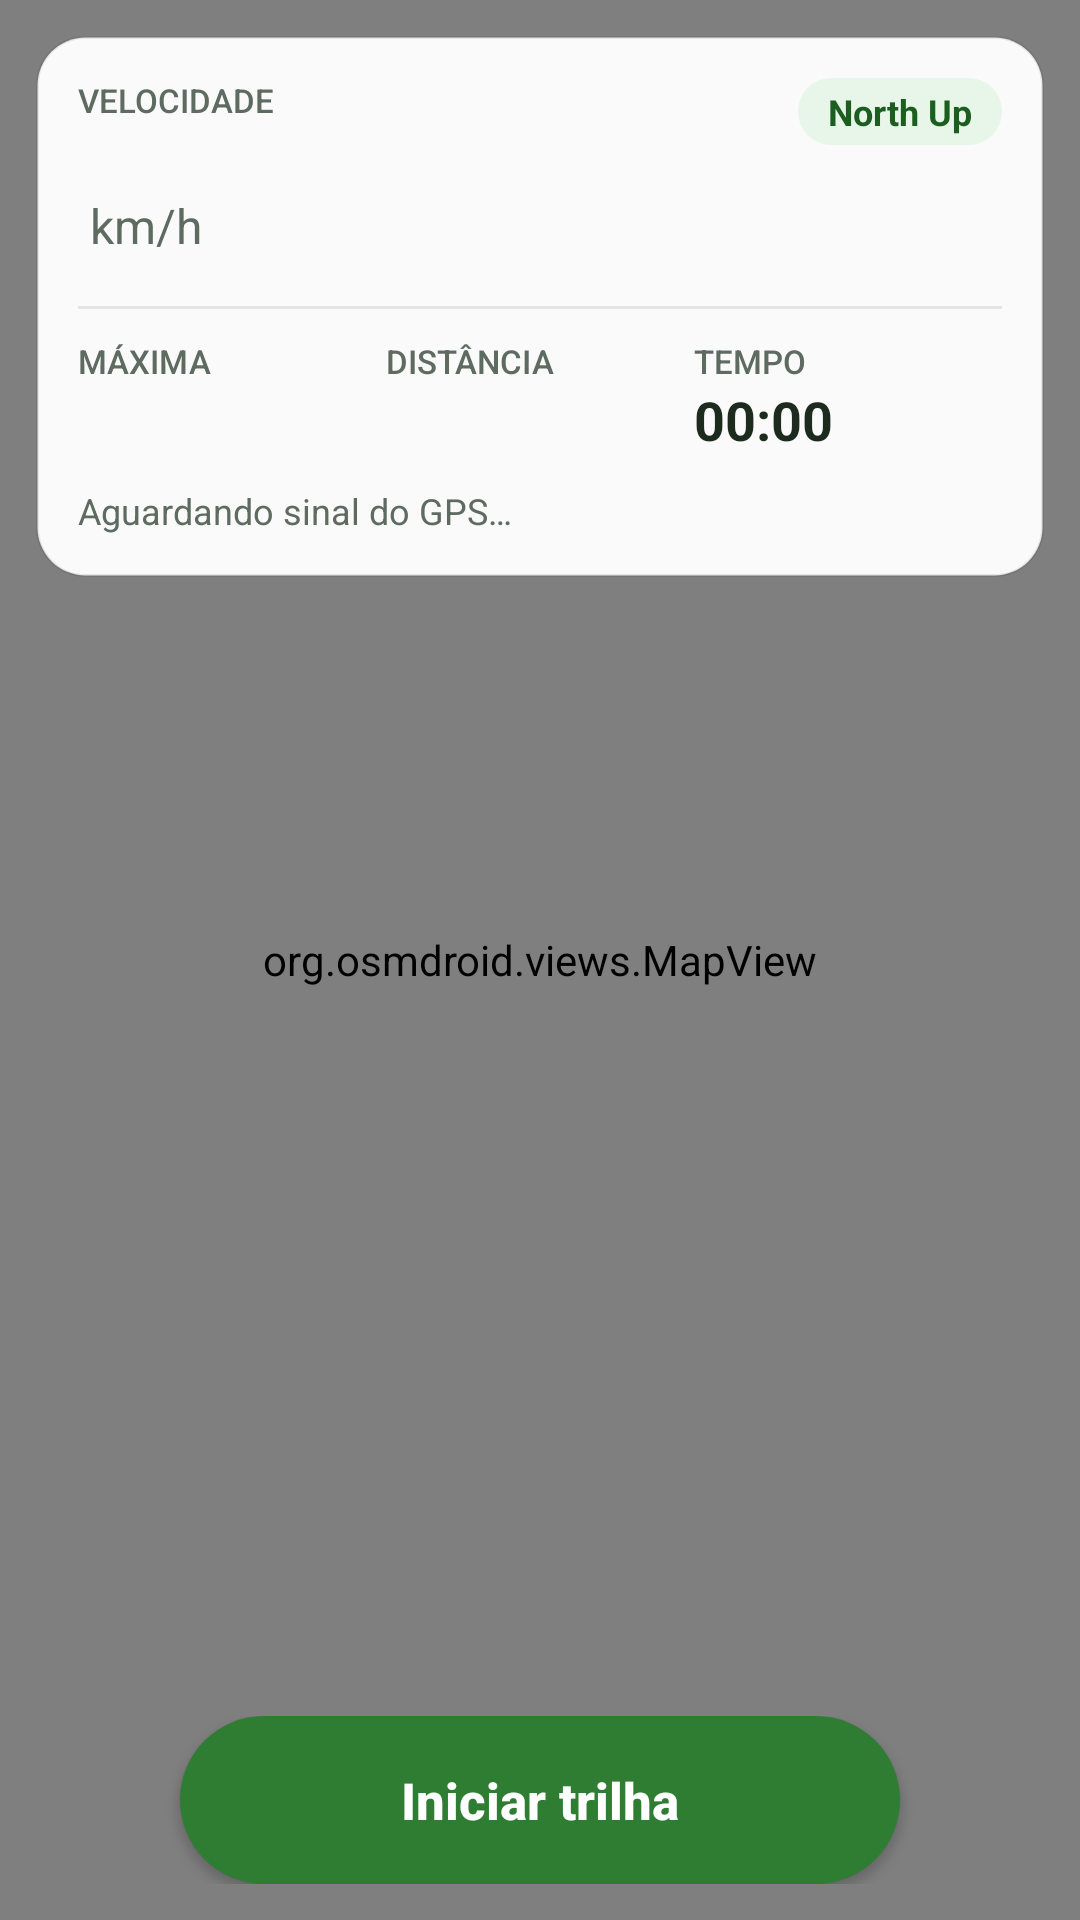

Reconstruct the res/layout file that produces this screen, plus the resources it refers to.
<!-- AndroidManifest.xml: application theme AppTheme -->
<!-- res/layout/activity_registrar_trilha.xml -->
<?xml version="1.0" encoding="utf-8"?>
<FrameLayout xmlns:android="http://schemas.android.com/apk/res/android"
    xmlns:tools="http://schemas.android.com/tools"
    android:layout_width="match_parent"
    android:layout_height="match_parent">

    <org.osmdroid.views.MapView
        android:id="@+id/mapa"
        android:layout_width="match_parent"
        android:layout_height="match_parent" />

    
    <FrameLayout
        android:id="@+id/camada_controles"
        android:layout_width="match_parent"
        android:layout_height="match_parent"
        android:clipToPadding="false"
        android:padding="12dp">

        
        <LinearLayout
            android:id="@+id/painel_topo"
            android:layout_width="match_parent"
            android:layout_height="wrap_content"
            android:layout_gravity="top"
            android:background="@drawable/bg_painel"
            android:elevation="4dp"
            android:orientation="vertical"
            android:padding="14dp">

            <LinearLayout
                android:layout_width="match_parent"
                android:layout_height="wrap_content"
                android:baselineAligned="false"
                android:orientation="horizontal">

                
                <LinearLayout
                    android:layout_width="0dp"
                    android:layout_height="wrap_content"
                    android:layout_weight="1"
                    android:orientation="vertical">

                    <TextView
                        style="@style/Texto.Rotulo"
                        android:layout_width="wrap_content"
                        android:layout_height="wrap_content"
                        android:text="@string/rotulo_velocidade" />

                    <LinearLayout
                        android:layout_width="wrap_content"
                        android:layout_height="wrap_content"
                        android:baselineAligned="true"
                        android:orientation="horizontal">

                        <TextView
                            android:id="@+id/tv_velocidade_atual"
                            android:layout_width="wrap_content"
                            android:layout_height="wrap_content"
                            android:includeFontPadding="false"
                            tools:text="0,0"
                            android:textColor="@color/primaria"
                            android:textSize="44sp"
                            android:textStyle="bold" />

                        <TextView
                            android:layout_width="wrap_content"
                            android:layout_height="wrap_content"
                            android:layout_marginStart="4dp"
                            android:text="@string/unidade_kmh"
                            android:textColor="@color/texto_secundario"
                            android:textSize="16sp" />
                    </LinearLayout>
                </LinearLayout>

                
                <LinearLayout
                    android:layout_width="wrap_content"
                    android:layout_height="wrap_content"
                    android:gravity="end"
                    android:orientation="vertical">

                    <TextView
                        android:id="@+id/tv_modo_navegacao"
                        android:layout_width="wrap_content"
                        android:layout_height="wrap_content"
                        android:background="@drawable/bg_chip"
                        android:paddingBottom="3dp"
                        android:paddingStart="10dp"
                        android:paddingEnd="10dp"
                        android:paddingTop="3dp"
                        android:text="@string/navegacao_north_up"
                        android:textColor="@color/primaria_escura"
                        android:textSize="12sp"
                        android:textStyle="bold" />

                    <TextView
                        android:id="@+id/tv_precisao"
                        style="@style/Texto.Descricao"
                        android:layout_width="wrap_content"
                        android:layout_height="wrap_content"
                        android:layout_marginTop="6dp"
                        android:textSize="12sp" />
                </LinearLayout>
            </LinearLayout>

            <View
                android:layout_width="match_parent"
                android:layout_height="1dp"
                android:layout_marginBottom="10dp"
                android:layout_marginTop="10dp"
                android:background="@color/divisor" />

            
            <LinearLayout
                android:layout_width="match_parent"
                android:layout_height="wrap_content"
                android:baselineAligned="false"
                android:orientation="horizontal">

                <LinearLayout
                    android:layout_width="0dp"
                    android:layout_height="wrap_content"
                    android:layout_weight="1"
                    android:orientation="vertical">

                    <TextView
                        style="@style/Texto.Rotulo"
                        android:layout_width="wrap_content"
                        android:layout_height="wrap_content"
                        android:text="@string/rotulo_maxima" />

                    <TextView
                        android:id="@+id/tv_velocidade_maxima"
                        style="@style/Texto.Valor"
                        android:layout_width="wrap_content"
                        android:layout_height="wrap_content" />
                </LinearLayout>

                <LinearLayout
                    android:layout_width="0dp"
                    android:layout_height="wrap_content"
                    android:layout_weight="1"
                    android:orientation="vertical">

                    <TextView
                        style="@style/Texto.Rotulo"
                        android:layout_width="wrap_content"
                        android:layout_height="wrap_content"
                        android:text="@string/rotulo_distancia" />

                    <TextView
                        android:id="@+id/tv_distancia"
                        style="@style/Texto.Valor"
                        android:layout_width="wrap_content"
                        android:layout_height="wrap_content" />
                </LinearLayout>

                <LinearLayout
                    android:layout_width="0dp"
                    android:layout_height="wrap_content"
                    android:layout_weight="1"
                    android:orientation="vertical">

                    <TextView
                        style="@style/Texto.Rotulo"
                        android:layout_width="wrap_content"
                        android:layout_height="wrap_content"
                        android:text="@string/rotulo_tempo" />

                    
                    <Chronometer
                        android:id="@+id/cronometro"
                        style="@style/Texto.Valor"
                        android:layout_width="wrap_content"
                        android:layout_height="wrap_content" />
                </LinearLayout>
            </LinearLayout>

            <TextView
                android:id="@+id/tv_status"
                style="@style/Texto.Descricao"
                android:layout_width="match_parent"
                android:layout_height="wrap_content"
                android:layout_marginTop="10dp"
                android:text="@string/status_aguardando_sinal"
                android:textSize="12sp" />
        </LinearLayout>

        
        <LinearLayout
            android:id="@+id/painel_baixo"
            android:layout_width="match_parent"
            android:layout_height="wrap_content"
            android:layout_gravity="bottom"
            android:orientation="vertical">

            <ImageButton
                android:id="@+id/btn_centralizar"
                android:layout_width="52dp"
                android:layout_height="52dp"
                android:layout_gravity="end"
                android:layout_marginBottom="12dp"
                android:background="@drawable/bg_botao_redondo"
                android:contentDescription="@string/centralizar"
                android:elevation="4dp"
                android:src="@drawable/ic_centralizar"
                android:visibility="gone" />

            <Button
                android:id="@+id/btn_iniciar_parar"
                style="@style/BotaoPrincipal"
                android:layout_width="wrap_content"
                android:layout_gravity="center_horizontal"
                android:minWidth="240dp"
                android:paddingStart="32dp"
                android:paddingEnd="32dp"
                android:elevation="4dp"
                android:text="@string/iniciar_trilha" />
        </LinearLayout>
    </FrameLayout>
</FrameLayout>
<!-- resources referenced by this layout -->
<resources>
  <color name="divisor">#E2E6E1</color>
  <color name="primaria">#2E7D32</color>
  <color name="primaria_escura">#1B5E20</color>
  <color name="texto_secundario">#5E6B60</color>
  <!-- drawable bg_botao_redondo (drawable) -->
  <?xml version="1.0" encoding="utf-8"?>
  <selector xmlns:android="http://schemas.android.com/apk/res/android">
      <item android:state_pressed="true">
          <shape android:shape="oval">
              <solid android:color="@color/pressionado" />
              <stroke android:width="1dp" android:color="@color/divisor" />
          </shape>
      </item>
      <item>
          <shape android:shape="oval">
              <solid android:color="@color/superficie" />
              <stroke android:width="1dp" android:color="@color/divisor" />
          </shape>
      </item>
  </selector>
  <!-- drawable bg_chip (drawable) -->
  <?xml version="1.0" encoding="utf-8"?>
  <shape xmlns:android="http://schemas.android.com/apk/res/android"
      android:shape="rectangle">
      <solid android:color="@color/primaria_clara" />
      <corners android:radius="12dp" />
  </shape>
  <!-- drawable bg_painel (drawable) -->
  <?xml version="1.0" encoding="utf-8"?>
  <shape xmlns:android="http://schemas.android.com/apk/res/android"
      android:shape="rectangle">
      <solid android:color="@color/painel_fundo" />
      <corners android:radius="@dimen/raio_cartao" />
      <stroke android:width="1dp" android:color="#14000000" />
  </shape>
  <string name="centralizar">Centralizar no usuário</string>
  <string name="iniciar_trilha">Iniciar trilha</string>
  <string name="navegacao_north_up">North Up</string>
  <string name="rotulo_distancia">Distância</string>
  <string name="rotulo_maxima">Máxima</string>
  <string name="rotulo_tempo">Tempo</string>
  <string name="rotulo_velocidade">Velocidade</string>
  <string name="status_aguardando_sinal">Aguardando sinal do GPS…</string>
  <string name="unidade_kmh">km/h</string>
  <style name="Texto.Descricao">
          <item name="android:textSize">14sp</item>
          <item name="android:textColor">@color/texto_secundario</item>
      </style>
  <style name="Texto.Rotulo">
          <item name="android:textSize">11sp</item>
          <item name="android:textAllCaps">true</item>
          <item name="android:textColor">@color/texto_secundario</item>
          <item name="android:fontFamily">sans-serif-medium</item>
      </style>
  <style name="Texto.Valor">
          <item name="android:textSize">18sp</item>
          <item name="android:textStyle">bold</item>
          <item name="android:textColor">@color/texto_primario</item>
      </style>
  <style name="AppTheme" parent="android:Theme.Holo.Light.DarkActionBar">
          <item name="android:actionBarStyle">@style/AppTheme.ActionBar</item>
          <item name="android:windowBackground">@color/fundo</item>
          <item name="android:textColorPrimary">@color/texto_primario</item>
      </style>
  <color name="pressionado">#EEF2ED</color>
  <color name="superficie">#FFFFFF</color>
  <color name="primaria_clara">#E8F5E9</color>
  <color name="painel_fundo">#F5FFFFFF</color>
  <dimen name="raio_cartao">16dp</dimen>
  <dimen name="altura_botao">56dp</dimen>
  <color name="texto_claro">#FFFFFF</color>
  <color name="texto_primario">#1D2B1F</color>
  <style name="AppTheme.ActionBar" parent="android:Widget.Holo.Light.ActionBar.Solid.Inverse">
          <item name="android:background">@color/primaria</item>
      </style>
  <color name="fundo">#F3F5F2</color>
</resources>
